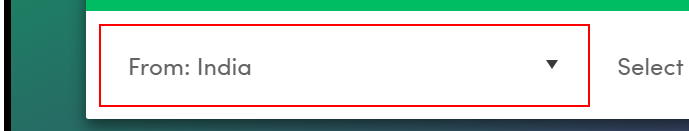
Task: Take input from excel and put the value in website and write the calculated value in same excel file
Workflow: Main

Step 1: type "[row("Source").ToString+ "[k(enter)]"]" into the drop-down

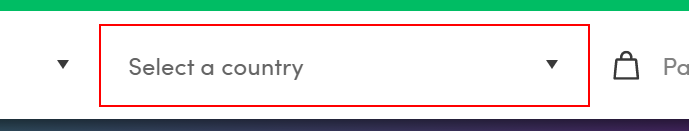
Step 2: type "[row("Destination").ToString+ "[k(enter)]"]" into the drop-down

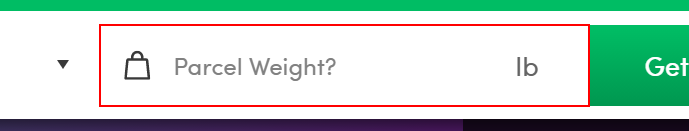
Step 3: type "[row("Weight").ToString]" into the text box

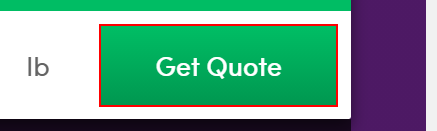
Step 4: click on the button 'quick_quote_submit'

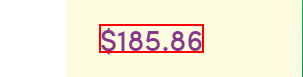
Step 5: get-text from the paragraph

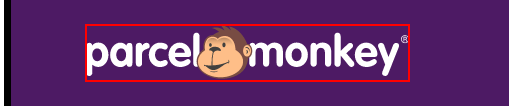
Step 6: click on the link
